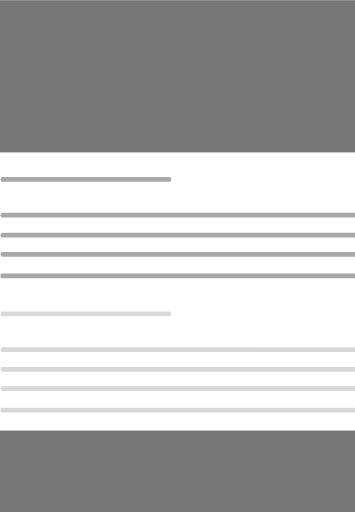
t = 0.00 s
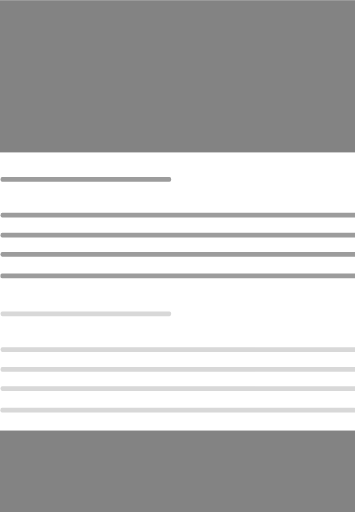
t = 0.25 s
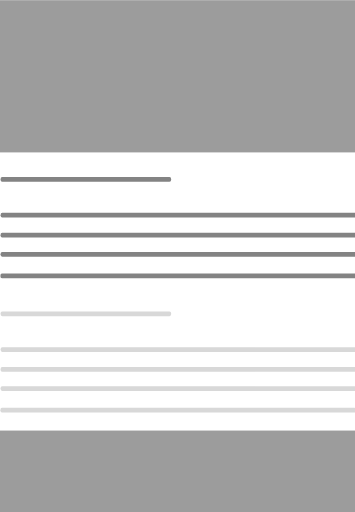
t = 0.75 s
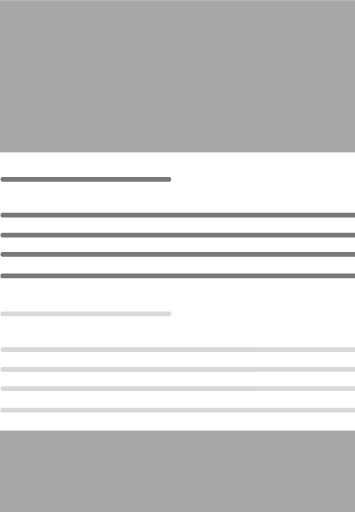
t = 1.00 s
t = 1.25 s: frame unchanged from t = 0.75 s, image omitted
t = 1.75 s: frame unchanged from t = 0.25 s, image omitted

The animated SVG that drew these frames (rendered in a browser with its animation timeline set to each time). Animation: 3 SMIL elements (animate=3); one cycle of 2.00 s, repeats indefinitely.

<?xml version="1.0" encoding="utf-8"?>
<svg viewBox="6.233 11.415 485.854 700.204" xmlns="http://www.w3.org/2000/svg">
  <rect x="6.233" y="11.415" width="485.854" height="208.317" style="fill: rgb(216, 216, 216);">
       <animate attributeName="fill" values="#777777;#a8a8a8;#777777" dur="2s" repeatCount="indefinite" />
  </rect>
  <g transform="matrix(1.135516, 0, 0, 1.625559, 5.647713, -68.2705)" style="">
    <g>
    <animate  attributeName="stroke" values="#a8a8a8;#777777;#a8a8a8" dur="2s" repeatCount="indefinite" />
      <line style="fill: rgb(216, 216, 216);  stroke-width: 4px; stroke-linecap: round; stroke-linejoin: bevel;" x1="3.151" y1="199.93" x2="204.832" y2="199.93"/>
      <line style="fill: rgb(216, 216, 216);  stroke-width: 4px; stroke-linecap: round; stroke-linejoin: bevel;" x1="3.201" y1="230.042" x2="428.271" y2="230.042"/>
      <line style="fill: rgb(216, 216, 216);  stroke-width: 4px; stroke-linecap: round; stroke-linejoin: bevel;" x1="3.151" y1="246.849" x2="428.221" y2="246.849"/>
      <line style="fill: rgb(216, 216, 216);  stroke-width: 4px; stroke-linecap: round; stroke-linejoin: bevel;" x1="3.151" y1="262.955" x2="428.221" y2="262.955"/>
      <line style="fill: rgb(216, 216, 216);  stroke-width: 4px; stroke-linecap: round; stroke-linejoin: bevel;" x1="2.952" y1="281.163" x2="428.022" y2="281.163"/>
      <line style="fill: rgb(216, 216, 216);  stroke-width: 4px; stroke-linecap: round; stroke-linejoin: bevel;" x1="0.7" y1="300.07" x2="425.77" y2="300.07" transform="matrix(0.47135934233665466, 0, 0, 0, 3.1510000228881836, 199.92999267578125)"/>
    </g>
  </g>
  <g transform="matrix(1.135516, 0, 0, 1.625559, 5.647713, 115.572014)" style="">
    <g>
      <line style="fill: rgb(216, 216, 216); stroke: rgb(216, 216, 216); stroke-width: 4px; stroke-linecap: round; stroke-linejoin: bevel;" x1="3.151" y1="199.93" x2="204.832" y2="199.93"/>
      <line style="fill: rgb(216, 216, 216); stroke: rgb(216, 216, 216); stroke-width: 4px; stroke-linecap: round; stroke-linejoin: bevel;" x1="3.201" y1="230.042" x2="428.271" y2="230.042"/>
      <line style="fill: rgb(216, 216, 216); stroke: rgb(216, 216, 216); stroke-width: 4px; stroke-linecap: round; stroke-linejoin: bevel;" x1="3.151" y1="246.849" x2="428.221" y2="246.849"/>
      <line style="fill: rgb(216, 216, 216); stroke: rgb(216, 216, 216); stroke-width: 4px; stroke-linecap: round; stroke-linejoin: bevel;" x1="3.151" y1="262.955" x2="428.221" y2="262.955"/>
      <line style="fill: rgb(216, 216, 216); stroke: rgb(216, 216, 216); stroke-width: 4px; stroke-linecap: round; stroke-linejoin: bevel;" x1="2.952" y1="281.163" x2="428.022" y2="281.163"/>
      <line style="fill: rgb(216, 216, 216); stroke: rgb(216, 216, 216); stroke-width: 4px; stroke-linecap: round; stroke-linejoin: bevel;" x1="0.7" y1="300.07" x2="425.77" y2="300.07" transform="matrix(0.47135934233665466, 0, 0, 0, 3.1510000228881836, 199.92999267578125)"/>
    </g>
  </g>
  <rect x="6.233" y="600.415" width="485.854" height="208.317" style="fill: rgb(216, 216, 216);">
       <animate attributeName="fill" values="#777777;#a8a8a8;#777777" dur="2s" repeatCount="indefinite" />
  </rect>
</svg>